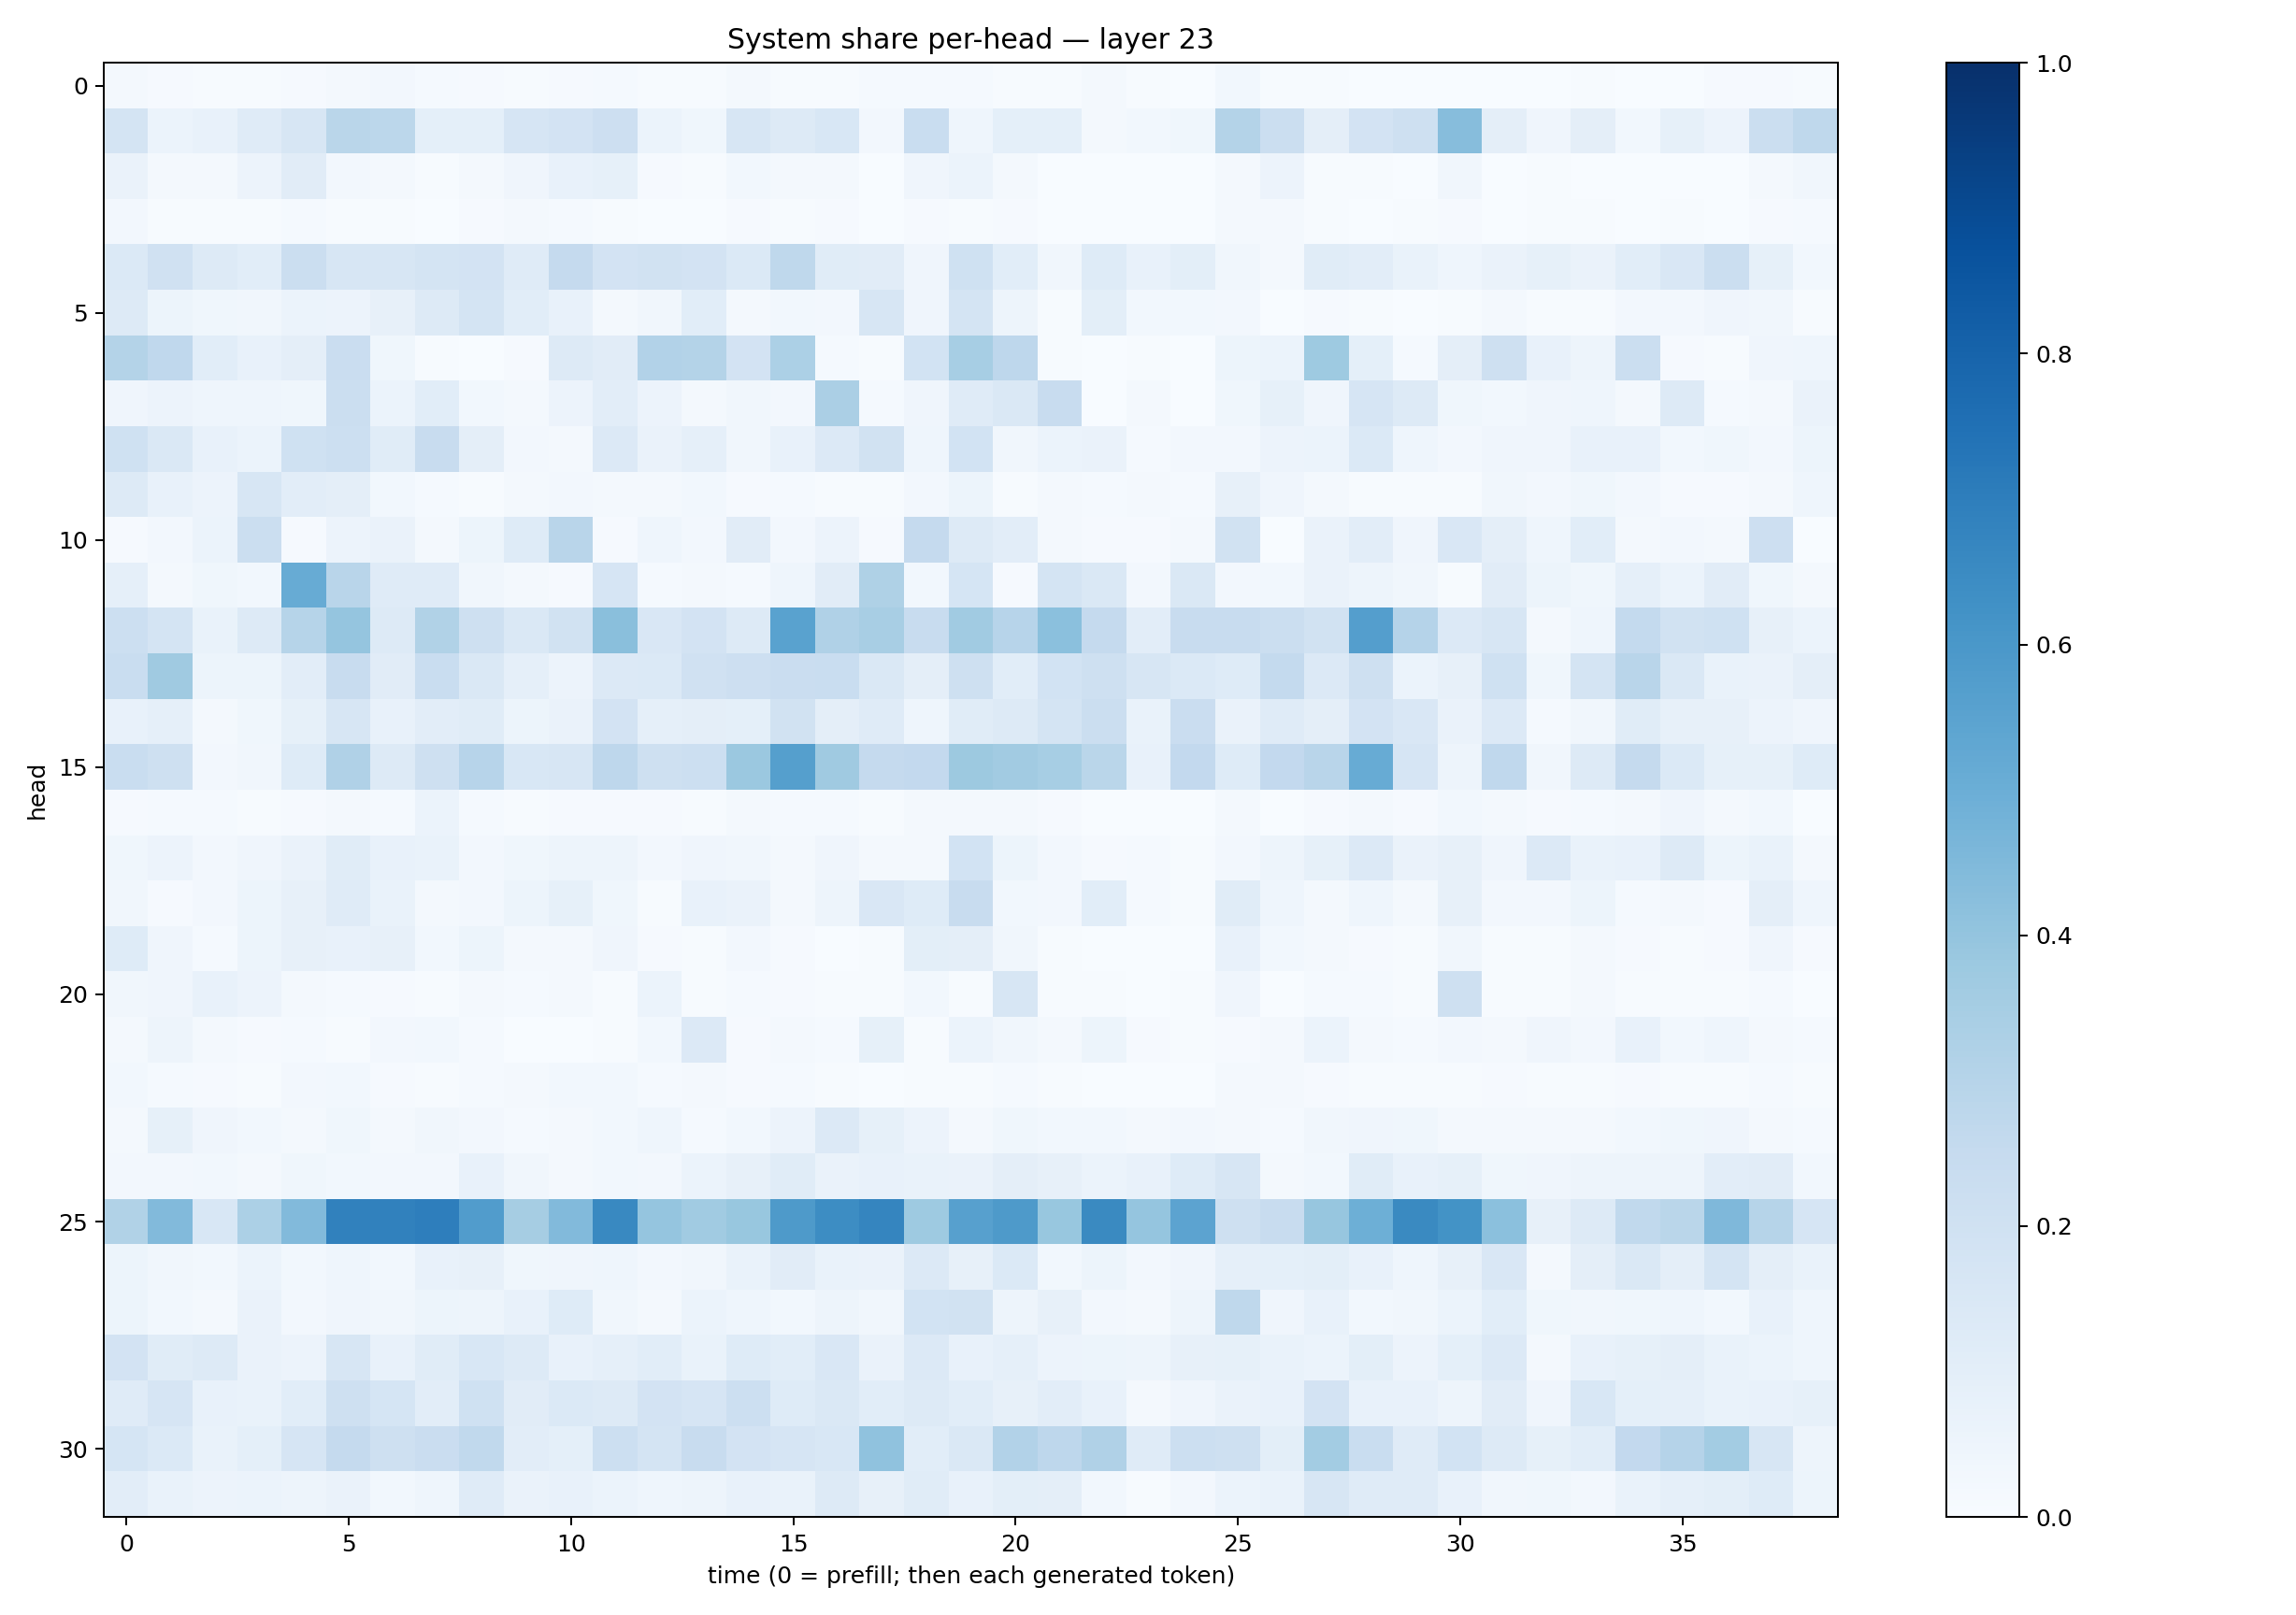

The table this chart was drawn from, first rows:
0.018529424, 0.009621993, 0.0048645968, 0.005941424, 0.010252946, 0.020465184, 0.026617499, 0.014699079, 0.0082047405, 0.004565337, 0.011071631, 0.01464871, 0.007424669, 0.00776785, 0.018697616, 0.0077604847, 0.007518615, 0.01245729, 0.014237013, 0.015611222, 0.0061126244, 0.0070537347, 0.022802925, 0.0052915737
0.1742, 0.0602, 0.07083, 0.1205, 0.1572, 0.2852, 0.281, 0.09121, 0.09329, 0.1663, 0.1829, 0.2114, 0.06244, 0.0367, 0.1584, 0.1301, 0.1531, 0.02712, 0.2307, 0.04369, 0.09249, 0.09178, 0.01692, 0.02794
0.06428, 0.01835, 0.01601, 0.05848, 0.1128, 0.02447, 0.02179, 0.005081, 0.0184, 0.04207, 0.07364, 0.08436, 0.01163, 0.004406, 0.02796, 0.01758, 0.02056, 0.003593, 0.041, 0.06008, 0.01617, 0.002903, 0.001809, 0.0009243
0.02521, 0.007511, 0.004004, 0.007566, 0.01212, 0.00455, 0.004598, 0.002058, 0.01019, 0.01803, 0.01533, 0.006375, 0.002949, 0.002794, 0.00809, 0.006407, 0.008912, 0.002472, 0.009427, 0.006064, 0.008972, 0.001921, 0.000997, 0.001232
0.1388, 0.1975, 0.1261, 0.1079, 0.2201, 0.1578, 0.1602, 0.1794, 0.1798, 0.1207, 0.2503, 0.1821, 0.1901, 0.1804, 0.1388, 0.2731, 0.1138, 0.1115, 0.04042, 0.2016, 0.108, 0.03422, 0.1217, 0.07618
0.1305, 0.05144, 0.03778, 0.0338, 0.05947, 0.05595, 0.07936, 0.1255, 0.1779, 0.1057, 0.07662, 0.01888, 0.03379, 0.1081, 0.01961, 0.02989, 0.02657, 0.162, 0.03917, 0.1723, 0.04814, 0.007452, 0.09984, 0.03123
0.3065, 0.2662, 0.1061, 0.07057, 0.09707, 0.2283, 0.03883, 0.007605, 0.002693, 0.01131, 0.1256, 0.1122, 0.3115, 0.3076, 0.1833, 0.3286, 0.01252, 0.004829, 0.1837, 0.3472, 0.2762, 0.0061, 0.00267, 0.004797
0.04094, 0.05688, 0.04603, 0.04543, 0.03887, 0.2242, 0.06097, 0.1076, 0.03061, 0.02007, 0.05818, 0.105, 0.05762, 0.0208, 0.03224, 0.02601, 0.3354, 0.01224, 0.04152, 0.1188, 0.1425, 0.2408, 0.002109, 0.02281
0.2008, 0.1463, 0.07231, 0.06175, 0.2013, 0.2171, 0.1137, 0.2357, 0.09522, 0.02535, 0.02293, 0.1366, 0.06553, 0.08701, 0.03317, 0.07769, 0.1366, 0.1932, 0.04641, 0.1854, 0.03162, 0.06116, 0.06371, 0.01237
0.132, 0.07456, 0.05563, 0.1572, 0.1048, 0.09722, 0.02987, 0.01274, 0.006292, 0.01576, 0.02542, 0.02245, 0.02296, 0.02779, 0.01093, 0.01378, 0.006213, 0.007702, 0.02441, 0.05446, 0.005426, 0.02061, 0.01473, 0.01696
0.007825, 0.02475, 0.06021, 0.2213, 0.009466, 0.0551, 0.06307, 0.0182, 0.05321, 0.1228, 0.2891, 0.0104, 0.04545, 0.0272, 0.1114, 0.02543, 0.05696, 0.009361, 0.2533, 0.1292, 0.1041, 0.0183, 0.008382, 0.01011
0.08659, 0.01702, 0.0356, 0.03087, 0.5095, 0.2893, 0.1203, 0.1179, 0.03332, 0.02249, 0.009374, 0.1657, 0.01503, 0.01803, 0.01276, 0.0443, 0.1132, 0.3213, 0.02761, 0.1718, 0.009538, 0.1756, 0.1413, 0.02417
0.2152, 0.1744, 0.06691, 0.1252, 0.2975, 0.3982, 0.1261, 0.3142, 0.205, 0.1444, 0.1887, 0.4243, 0.1506, 0.1804, 0.1285, 0.5535, 0.3182, 0.3434, 0.2413, 0.3633, 0.2965, 0.4214, 0.251, 0.1023
0.2314, 0.3706, 0.05364, 0.05386, 0.1051, 0.2408, 0.1114, 0.2324, 0.1411, 0.08909, 0.05797, 0.1347, 0.138, 0.1991, 0.2136, 0.2267, 0.2333, 0.1456, 0.09485, 0.2059, 0.1064, 0.1872, 0.2082, 0.1602
0.07137, 0.0865, 0.01735, 0.03659, 0.08327, 0.1582, 0.07662, 0.1054, 0.1161, 0.05311, 0.0655, 0.1812, 0.08883, 0.09731, 0.09145, 0.1908, 0.09742, 0.1186, 0.04455, 0.1163, 0.1271, 0.1757, 0.2203, 0.06756
0.2339, 0.2061, 0.02473, 0.03137, 0.1222, 0.3185, 0.1328, 0.2071, 0.2962, 0.1534, 0.1609, 0.2761, 0.2068, 0.2183, 0.3814, 0.5636, 0.371, 0.2517, 0.2584, 0.3772, 0.3605, 0.3462, 0.2852, 0.07404
0.00991, 0.01382, 0.01505, 0.007031, 0.01021, 0.02177, 0.01202, 0.05862, 0.0144, 0.005773, 0.007814, 0.008886, 0.009711, 0.00724, 0.01579, 0.01386, 0.01444, 0.004755, 0.01755, 0.02158, 0.01979, 0.00956, 0.002449, 0.002557
0.03769, 0.05759, 0.02499, 0.0393, 0.06531, 0.1133, 0.07354, 0.0666, 0.02429, 0.03754, 0.04729, 0.04829, 0.02407, 0.04027, 0.03244, 0.01793, 0.0425, 0.02068, 0.02287, 0.185, 0.05182, 0.02647, 0.008356, 0.01224
0.03462, 0.01088, 0.02577, 0.05151, 0.07913, 0.1179, 0.06968, 0.02277, 0.02685, 0.05438, 0.08498, 0.0354, 0.0073, 0.07419, 0.06439, 0.01905, 0.05032, 0.1503, 0.1222, 0.2407, 0.02861, 0.02511, 0.1071, 0.01467
0.1216, 0.03961, 0.01424, 0.05138, 0.08038, 0.07811, 0.08065, 0.02925, 0.05299, 0.0234, 0.02007, 0.04022, 0.01083, 0.007639, 0.02409, 0.01121, 0.00353, 0.005261, 0.0986, 0.09619, 0.0322, 0.003928, 0.003595, 0.0009527
0.03149, 0.03927, 0.07536, 0.05501, 0.0174, 0.01526, 0.01125, 0.007391, 0.02339, 0.01213, 0.01772, 0.00749, 0.06097, 0.004857, 0.01439, 0.009924, 0.00443, 0.004542, 0.03123, 0.005038, 0.1573, 0.006298, 0.005571, 0.001914
0.01841, 0.04847, 0.01892, 0.009714, 0.01204, 0.006606, 0.02542, 0.02801, 0.01472, 0.00303, 0.002595, 0.004396, 0.0298, 0.1342, 0.00921, 0.01734, 0.01312, 0.08364, 0.00745, 0.06059, 0.03227, 0.0209, 0.05373, 0.01106
0.02996, 0.01472, 0.01156, 0.00712, 0.02384, 0.03014, 0.00826, 0.007677, 0.0136, 0.02143, 0.02935, 0.02755, 0.01371, 0.0168, 0.009174, 0.01311, 0.005672, 0.003411, 0.007749, 0.004924, 0.01251, 0.005986, 0.0027, 0.002668
0.02153, 0.08311, 0.04146, 0.02804, 0.0199, 0.03551, 0.0203, 0.03185, 0.02566, 0.01374, 0.01829, 0.02948, 0.04372, 0.01299, 0.03033, 0.05746, 0.1362, 0.08551, 0.05493, 0.01607, 0.03667, 0.02956, 0.03099, 0.02173
0.02705, 0.02357, 0.02983, 0.01822, 0.0382, 0.02794, 0.02383, 0.02352, 0.07212, 0.03262, 0.02233, 0.02911, 0.02402, 0.05904, 0.08007, 0.1168, 0.06515, 0.07694, 0.06922, 0.06573, 0.09747, 0.07999, 0.06189, 0.07252
0.3145, 0.4435, 0.1545, 0.3306, 0.4428, 0.6843, 0.6842, 0.6984, 0.5769, 0.3494, 0.4446, 0.6578, 0.3975, 0.3642, 0.3893, 0.5891, 0.644, 0.6688, 0.3731, 0.5616, 0.5898, 0.3874, 0.6561, 0.3973
0.05452, 0.0318, 0.03045, 0.05964, 0.02953, 0.04593, 0.02853, 0.0708, 0.08115, 0.0377, 0.04161, 0.04627, 0.02494, 0.03274, 0.06807, 0.1132, 0.07002, 0.06277, 0.1336, 0.08136, 0.1397, 0.02993, 0.0509, 0.02357
0.05087, 0.02825, 0.01762, 0.06582, 0.02453, 0.04034, 0.03238, 0.0523, 0.04789, 0.07585, 0.1231, 0.03358, 0.02235, 0.06181, 0.04414, 0.02973, 0.04733, 0.03473, 0.187, 0.1932, 0.04898, 0.08059, 0.02729, 0.02086
0.182, 0.1149, 0.125, 0.06313, 0.05764, 0.1596, 0.0767, 0.1147, 0.1527, 0.1294, 0.07639, 0.08771, 0.1073, 0.06906, 0.1235, 0.1085, 0.1512, 0.06308, 0.1339, 0.07276, 0.08858, 0.05789, 0.05353, 0.04929
0.1177, 0.1646, 0.07312, 0.06765, 0.1088, 0.2032, 0.1688, 0.1053, 0.2006, 0.1131, 0.1394, 0.1254, 0.1808, 0.1659, 0.2175, 0.1211, 0.1409, 0.1074, 0.1284, 0.1075, 0.08174, 0.1055, 0.07214, 0.01677
0.1695, 0.1389, 0.07002, 0.09259, 0.1677, 0.2528, 0.2042, 0.2303, 0.2653, 0.1052, 0.09357, 0.2158, 0.1788, 0.2391, 0.1834, 0.1656, 0.1537, 0.4072, 0.1077, 0.1425, 0.3121, 0.2752, 0.32, 0.1197
0.1047, 0.06707, 0.05559, 0.05955, 0.05068, 0.06319, 0.0309, 0.04542, 0.1173, 0.0645, 0.07342, 0.06147, 0.04626, 0.04692, 0.07315, 0.06918, 0.1319, 0.08102, 0.1141, 0.07078, 0.1007, 0.09482, 0.02964, 0.007086
